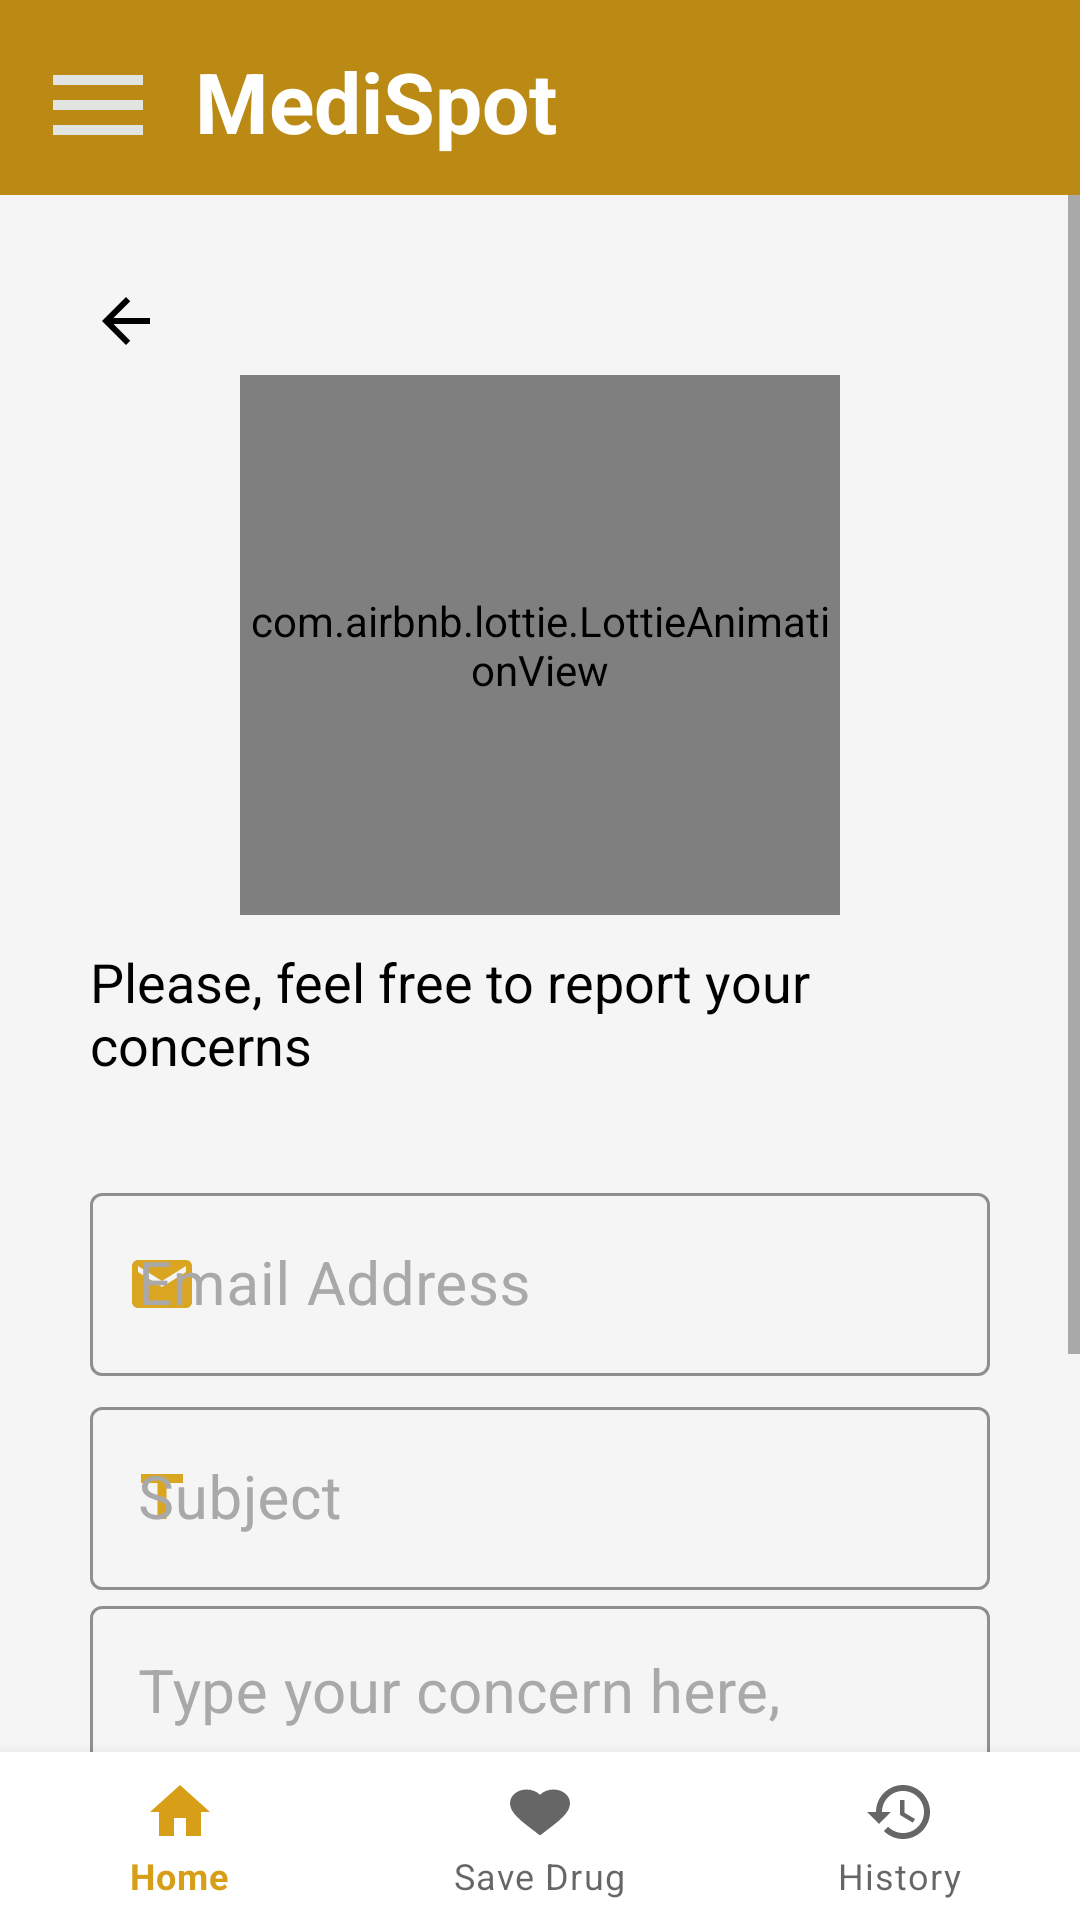

This screen was rendered from an Android layout file. Write that file and the resources it references.
<!-- AndroidManifest.xml: application theme Theme.MediSpot -->
<!-- res/layout/activity_registered_user_report_help.xml -->
<?xml version="1.0" encoding="utf-8"?>
<androidx.drawerlayout.widget.DrawerLayout xmlns:android="http://schemas.android.com/apk/res/android"
    android:id="@+id/drawLayout"
    xmlns:app="http://schemas.android.com/apk/res-auto"
    xmlns:tools="http://schemas.android.com/tools"
    android:layout_width="match_parent"
    android:layout_height="match_parent"
    android:background="@color/WhiteSmoke"
    tools:context=".RegisteredUser.RegisteredUserReportHelp">
    <View
        android:id="@+id/blurView"
        android:layout_width="match_parent"
        android:layout_height="match_parent"
        android:background="@android:color/white"
        android:alpha="0"
        android:visibility="gone"/>

    <com.google.android.material.navigation.NavigationView
        android:id="@+id/nav_view"
        android:layout_width="match_parent"
        android:layout_height="match_parent"
        android:layout_gravity="start"
        app:headerLayout="@layout/drawable_layout"
        app:menu="@menu/registered_user_menu_resource"
        android:theme="@style/nav_theme"/>

    <androidx.constraintlayout.widget.ConstraintLayout
        android:id="@+id/layout"
        android:layout_width="match_parent"
        android:layout_height="wrap_content"
        android:orientation="vertical">

        <RelativeLayout
            android:id="@+id/menulayout"
            android:layout_width="match_parent"
            android:layout_height="wrap_content"
            android:paddingStart="10dp"
            android:paddingTop="15dp"
            android:paddingBottom="10dp"
            app:layout_constraintStart_toStartOf="parent"
            app:layout_constraintEnd_toEndOf="parent"
            app:layout_constraintTop_toTopOf="parent"
            android:background="@color/Primary_color">

            <ImageView
                android:id="@+id/menu"
                android:layout_width="45dp"
                android:layout_height="40dp"
                app:srcCompat="@drawable/ic_baseline_menu_24" />

            <TextView
                android:layout_width="146dp"
                android:layout_height="wrap_content"
                android:layout_marginStart="10dp"
                android:layout_toEndOf="@+id/menu"
                android:text="MediSpot"
                android:textColor="@color/white"
                android:textSize="28dp"
                android:textStyle="bold" />

        </RelativeLayout>

        <ScrollView
            android:layout_width="match_parent"
            android:layout_height="0dp"
            android:fillViewport="true"
            android:orientation="vertical"
            android:transitionName="signup_screen"
            app:layout_constraintEnd_toEndOf="parent"
            app:layout_constraintStart_toStartOf="parent"
            app:layout_constraintBottom_toTopOf="@id/bottom_nav"
            app:layout_constraintTop_toBottomOf="@id/menulayout">


            <LinearLayout
                android:layout_width="match_parent"
                android:layout_height="0dp"
                android:orientation="vertical"
                android:padding="30dp">

                <ImageButton
                    android:id="@+id/Back_btn"
                    android:layout_width="wrap_content"
                    android:layout_height="wrap_content"
                    android:background="#00FFFFFF"
                    android:onClick="cancel"
                    android:src="@drawable/back_button"
                    android:textSize="20sp"
                    app:tint="@color/black" />

                <LinearLayout
                    android:layout_width="200dp"
                    android:layout_height="180dp"
                    android:layout_gravity="center"
                    app:layout_constraintEnd_toEndOf="parent"
                    app:layout_constraintStart_toStartOf="parent"
                    app:layout_constraintTop_toTopOf="parent">

                    <com.airbnb.lottie.LottieAnimationView
                        android:layout_width="match_parent"
                        android:layout_height="match_parent"
                        android:layout_gravity="center"
                        app:lottie_autoPlay="true"
                        app:lottie_loop="false"
                        app:lottie_rawRes="@raw/helpline"
                        app:lottie_speed="0.7" />

                </LinearLayout>

                <TextView
                    android:layout_width="match_parent"
                    android:layout_height="wrap_content"
                    android:layout_gravity="center"
                    android:layout_marginTop="10dp"
                    android:text="Please, feel free to report your concerns"
                    android:textColor="@color/black"
                    android:textSize="18dp" />

                <View
                    android:layout_width="match_parent"
                    android:layout_height="2dp"
                    android:layout_marginTop="20dp"
                    android:layout_marginBottom="10dp"
                    android:background="#D7F5F5F5" />

                <com.google.android.material.textfield.TextInputLayout
                    style="@style/Widget.MaterialComponents.TextInputLayout.OutlinedBox"
                    android:layout_width="match_parent"
                    android:layout_height="wrap_content"
                    android:hint="Email Address"
                    android:textColorHint="@color/DarkGray"
                    app:boxStrokeColor="@color/GoldenRod"
                    app:boxStrokeWidthFocused="2dp"
                    app:endIconMode="clear_text"
                    app:endIconTint="@color/GoldenRod"
                    app:startIconDrawable="@drawable/ic_baseline_email_24"
                    app:startIconTint="@color/GoldenRod">

                    <com.google.android.material.textfield.TextInputEditText
                        android:id="@+id/Email"
                        android:layout_width="match_parent"
                        android:layout_height="match_parent"
                        android:enabled="false"
                        android:inputType="text"
                        android:textColor="@color/black"
                        android:textSize="20sp" />

                </com.google.android.material.textfield.TextInputLayout>

                <com.google.android.material.textfield.TextInputLayout
                    android:id="@+id/emailSubject"
                    style="@style/Widget.MaterialComponents.TextInputLayout.OutlinedBox"
                    android:layout_width="match_parent"
                    android:layout_height="wrap_content"
                    android:layout_marginTop="5dp"
                    android:hint="Subject"
                    android:textColorHint="@color/DarkGray"
                    app:boxStrokeColor="@color/GoldenRod"
                    app:boxStrokeWidthFocused="2dp"
                    app:endIconMode="clear_text"
                    app:endIconTint="@color/GoldenRod"
                    app:startIconDrawable="@drawable/ic_baseline_title_24"
                    app:startIconTint="@color/GoldenRod">

                    <com.google.android.material.textfield.TextInputEditText
                        android:id="@+id/Subject"
                        android:layout_width="match_parent"
                        android:layout_height="match_parent"
                        android:inputType="text"
                        android:textColor="@color/black"
                        android:textSize="20sp" />

                </com.google.android.material.textfield.TextInputLayout>

                <com.google.android.material.textfield.TextInputLayout
                    android:id="@+id/emailContent"
                    style="@style/Widget.MaterialComponents.TextInputLayout.OutlinedBox"
                    android:layout_width="match_parent"
                    android:layout_height="0dp"
                    android:layout_weight="1"
                    android:hint="@string/type_your_concern_here"
                    android:scrollbars="vertical"
                    android:textColorHint="@color/DarkGray"
                    app:boxStrokeColor="@color/GoldenRod"
                    app:boxStrokeWidthFocused="2dp"
                    app:endIconMode="clear_text"
                    app:endIconTint="@color/GoldenRod">

                    <com.google.android.material.textfield.TextInputEditText
                        android:id="@+id/Content"
                        android:layout_width="match_parent"
                        android:layout_height="match_parent"
                        android:gravity="top"
                        android:inputType="textMultiLine"
                        android:lines="4"
                        android:overScrollMode="always"
                        android:scrollbarStyle="insideInset"
                        android:scrollbars="vertical"
                        android:scrollHorizontally="false"
                        android:textColor="@color/black"
                        android:textSize="20sp" />

                </com.google.android.material.textfield.TextInputLayout>

                <androidx.appcompat.widget.AppCompatButton
                    android:id="@+id/reportHelp"
                    android:layout_width="match_parent"
                    android:layout_height="50dp"
                    android:layout_gravity="center"
                    android:layout_marginTop="15dp"
                    android:background="@drawable/button_back_state"
                    android:onClick="reportHelp"
                    android:text="Report help"
                    android:textColor="@color/WhiteSmoke"
                    android:textSize="18sp" />


            </LinearLayout>

        </ScrollView>

        <com.google.android.material.bottomnavigation.BottomNavigationView
            android:id="@+id/bottom_nav"
            android:layout_width="match_parent"
            android:layout_height="wrap_content"
            android:background="@color/white"
            android:elevation="8dp"
            app:menu="@menu/bottom_navigation_bar"
            app:layout_constraintBottom_toBottomOf="parent"
            app:layout_constraintEnd_toEndOf="parent"
            app:layout_constraintHorizontal_bias="0.0"
            app:layout_constraintStart_toStartOf="parent"
            app:layout_constraintVertical_bias="1.0" />

    </androidx.constraintlayout.widget.ConstraintLayout>


</androidx.drawerlayout.widget.DrawerLayout>
<!-- res/layout/drawable_layout.xml (included above) -->
<?xml version="1.0" encoding="utf-8"?>
<RelativeLayout xmlns:android="http://schemas.android.com/apk/res/android"
    android:layout_width="match_parent"
    android:layout_height="180dp"
    android:padding="20dp"
    android:background="@color/Primary_color">


    <TextView
        android:id="@+id/mediSpot"
        android:layout_width="wrap_content"
        android:layout_height="wrap_content"
        android:layout_marginTop="10dp"
        android:text="@string/app_name"
        android:textColor="@color/WhiteSmoke"
        android:textSize="28sp"
        android:textStyle="bold" />

    <TextView
        android:id="@+id/slogan"
        android:layout_width="match_parent"
        android:layout_height="match_parent"
        android:layout_below="@+id/mediSpot"
        android:layout_alignParentBottom="true"
        android:layout_marginTop="15dp"
        android:layout_marginEnd="7dp"
        android:layout_marginBottom="30dp"
        android:text="@string/app_slogan"
        android:textColor="@color/white"
        android:textSize="16sp" />

</RelativeLayout>
<!-- resources referenced by this layout -->
<resources>
  <color name="DarkGray">#A9A9A9</color>
  <color name="GoldenRod">#DAA520</color>
  <color name="Primary_color">#BA8A14</color>
  <color name="WhiteSmoke">#F5F5F5</color>
  <color name="black">#FF000000</color>
  <color name="white">#FFFFFFFF</color>
  <!-- drawable back_button (drawable) -->
  <vector android:autoMirrored="true" android:height="30dp"
      android:tint="@color/YellowGreen"
      android:viewportHeight="30"
      android:viewportWidth="30" android:width="30dp" xmlns:android="http://schemas.android.com/apk/res/android">
      <path android:fillColor="@android:color/white" android:pathData="M20,11H7.83l5.59,-5.59L12,4l-8,8 8,8 1.41,-1.41L7.83,13H20v-2z"/>
  </vector>
  <!-- drawable button_back_state (drawable) -->
  <?xml version="1.0" encoding="utf-8"?>
  <selector xmlns:android="http://schemas.android.com/apk/res/android">
      <item android:state_pressed="true" android:drawable="@color/GreenGray"/>
      <item android:drawable="@color/Primary_color"/>
  </selector>
  <!-- drawable ic_baseline_email_24 (drawable-v24) -->
  <vector android:autoMirrored="true" android:height="24dp"
      android:tint="#B1A78D" android:viewportHeight="24"
      android:viewportWidth="24" android:width="24dp" xmlns:android="http://schemas.android.com/apk/res/android">
      <path android:fillColor="@android:color/white" android:pathData="M20,4L4,4c-1.1,0 -1.99,0.9 -1.99,2L2,18c0,1.1 0.9,2 2,2h16c1.1,0 2,-0.9 2,-2L22,6c0,-1.1 -0.9,-2 -2,-2zM20,8l-8,5 -8,-5L4,6l8,5 8,-5v2z"/>
  </vector>
  <!-- drawable ic_baseline_menu_24 (drawable) -->
  <vector android:autoMirrored="true" android:height="24dp"
      android:tint="#E1E4E1" android:viewportHeight="24"
      android:viewportWidth="24" android:width="24dp" xmlns:android="http://schemas.android.com/apk/res/android">
      <path android:fillColor="@android:color/white" android:pathData="M3,18h18v-2L3,16v2zM3,13h18v-2L3,11v2zM3,6v2h18L21,6L3,6z"/>
  </vector>
  <!-- drawable ic_baseline_title_24 (drawable) -->
  <vector android:autoMirrored="true" android:height="24dp"
      android:tint="#4F514F" android:viewportHeight="24"
      android:viewportWidth="24" android:width="24dp" xmlns:android="http://schemas.android.com/apk/res/android">
      <path android:fillColor="@android:color/white" android:pathData="M5,4v3h5.5v12h3V7H19V4z"/>
  </vector>
  <string name="app_name">MediSpot</string>
  <string name="app_slogan">A go to guide and a reliable source of information for your medications !!</string>
  <string name="type_your_concern_here">Type your concern here,</string>
  <style name="nav_theme">
          <item name="colorPrimary">@color/GoldenRod</item>
          <item name="colorControlHighlight">@color/black</item>
  
      </style>
  <style name="Theme.MediSpot" parent="Theme.MaterialComponents.DayNight.NoActionBar">
          
          <item name="colorPrimary">#D69F17</item>
          <item name="colorPrimaryVariant">#AF9145</item>
          <item name="colorOnPrimary">@color/white</item>
          
          <item name="colorSecondary">@color/teal_200</item>
          <item name="colorSecondaryVariant">@color/teal_700</item>
          <item name="colorOnSecondary">@color/black</item>
          
          <item name="android:statusBarColor" tools:targetApi="l">?attr/colorPrimaryVariant</item>
          
      </style>
  <color name="YellowGreen">#9ACD32</color>
  <color name="GreenGray">#869F94</color>
  <color name="teal_200">#FF03DAC5</color>
  <color name="teal_700">#FF018786</color>
</resources>
